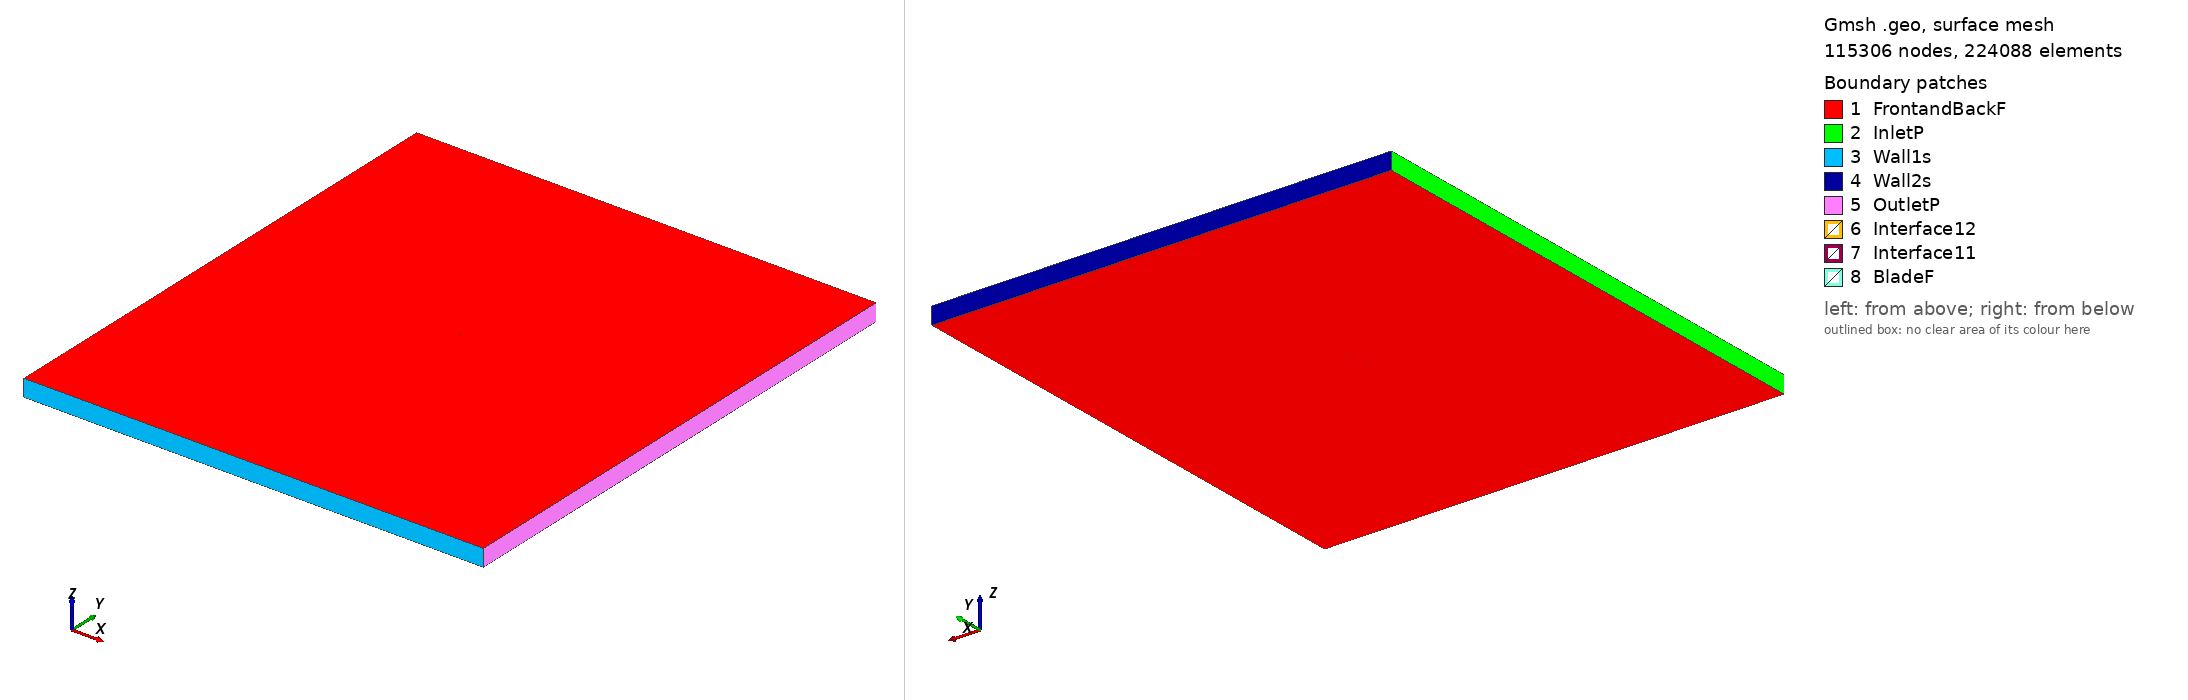

Gmsh geometry script, surface-meshed: 115306 nodes, 224088 surface elements. Boundary patches (legend numbers): 1 FrontandBackF, 2 InletP, 3 Wall1s, 4 Wall2s, 5 OutletP, 6 Interface12, 7 Interface11, 8 BladeF. Left view from above one corner, right view from below the opposite corner. Legend entries are the model's physical surfaces. The drawing asked Gmsh for element sizes between 1% and 20% of the model's largest extent; the script's own settings can give other sizes.

=== goe81_tsr2_1.5402_aoa_-0.95775.geo (drawn) ===
SetFactory("OpenCASCADE");

Point(1) = {0.074962, 0.737681, 0, 1.0};
Point(2) = {0.072242, 0.738229, 0, 1.0};
Point(3) = {0.064449, 0.739721, 0, 1.0};
Point(4) = {0.048860, 0.742816, 0, 1.0};
Point(5) = {0.033280, 0.745522, 0, 1.0};
Point(6) = {0.017715, 0.747702, 0, 1.0};
Point(7) = {0.002161, 0.749386, 0, 1.0};
Point(8) = {-0.013365, 0.750000, 0, 1.0};
Point(9) = {-0.028872, 0.749856, 0, 1.0};
Point(10) = {-0.044342, 0.748299, 0, 1.0};
Point(11) = {-0.052060, 0.746769, 0, 1.0};
Point(12) = {-0.059758, 0.744558, 0, 1.0};
Point(13) = {-0.063602, 0.743219, 0, 1.0};
Point(14) = {-0.067430, 0.741277, 0, 1.0};
Point(15) = {-0.071249, 0.738915, 0, 1.0};
Point(16) = {-0.073141, 0.737084, 0, 1.0};
Point(17) = {-0.074990, 0.733547, 0, 1.0};
Point(18) = {-0.073012, 0.732046, 0, 1.0};
Point(19) = {-0.071081, 0.732344, 0, 1.0};
Point(20) = {-0.067225, 0.733201, 0, 1.0};
Point(21) = {-0.063367, 0.733997, 0, 1.0};
Point(22) = {-0.059509, 0.734714, 0, 1.0};
Point(23) = {-0.051784, 0.735920, 0, 1.0};
Point(24) = {-0.044058, 0.737031, 0, 1.0};
Point(25) = {-0.028579, 0.738338, 0, 1.0};
Point(26) = {-0.013078, 0.738654, 0, 1.0};
Point(27) = {0.002434, 0.738628, 0, 1.0};
Point(28) = {0.017947, 0.738526, 0, 1.0};
Point(29) = {0.033469, 0.738082, 0, 1.0};
Point(30) = {0.048995, 0.737468, 0, 1.0};
Point(31) = {0.064523, 0.736791, 0, 1.0};
Point(32) = {0.072289, 0.736353, 0, 1.0};
Point(33) = {0.074987, 0.736198, 0, 1.0};
Point(34) = {-0.074962, -0.737681, 0, 1.0};
Point(35) = {-0.072242, -0.738229, 0, 1.0};
Point(36) = {-0.064449, -0.739721, 0, 1.0};
Point(37) = {-0.048860, -0.742816, 0, 1.0};
Point(38) = {-0.033280, -0.745522, 0, 1.0};
Point(39) = {-0.017715, -0.747702, 0, 1.0};
Point(40) = {-0.002161, -0.749386, 0, 1.0};
Point(41) = {0.013365, -0.750000, 0, 1.0};
Point(42) = {0.028872, -0.749856, 0, 1.0};
Point(43) = {0.044342, -0.748299, 0, 1.0};
Point(44) = {0.052060, -0.746769, 0, 1.0};
Point(45) = {0.059758, -0.744558, 0, 1.0};
Point(46) = {0.063602, -0.743219, 0, 1.0};
Point(47) = {0.067430, -0.741277, 0, 1.0};
Point(48) = {0.071249, -0.738915, 0, 1.0};
Point(49) = {0.073141, -0.737084, 0, 1.0};
Point(50) = {0.074990, -0.733547, 0, 1.0};
Point(51) = {0.073012, -0.732046, 0, 1.0};
Point(52) = {0.071081, -0.732344, 0, 1.0};
Point(53) = {0.067225, -0.733201, 0, 1.0};
Point(54) = {0.063367, -0.733997, 0, 1.0};
Point(55) = {0.059509, -0.734714, 0, 1.0};
Point(56) = {0.051784, -0.735920, 0, 1.0};
Point(57) = {0.044058, -0.737031, 0, 1.0};
Point(58) = {0.028579, -0.738338, 0, 1.0};
Point(59) = {0.013078, -0.738654, 0, 1.0};
Point(60) = {-0.002434, -0.738628, 0, 1.0};
Point(61) = {-0.017947, -0.738526, 0, 1.0};
Point(62) = {-0.033469, -0.738082, 0, 1.0};
Point(63) = {-0.048995, -0.737468, 0, 1.0};
Point(64) = {-0.064523, -0.736791, 0, 1.0};
Point(65) = {-0.072289, -0.736353, 0, 1.0};
Point(66) = {-0.074987, -0.736198, 0, 1.0};

// Lines: first blade (splines 1-4)
Spline(1) = {1:33};
Spline(2) = {33,1};

// Lines: second blade (splines 5-8)
Spline(3) = {34:66};
Spline(4) = {66,34};

// Outer domain (points 20001-4 and lines)
Point(67) = {-13.50000000, -15.00000000, 0, 1.0};
Point(68) = {-13.50000000, 15.00000000, 0, 1.0};
Point(69) = {13.50000000, 15.00000000, 0, 1.0};
Point(70) = {13.50000000, -15.00000000, 0, 1.0};
Line(11) = {67, 68};
Line(12) = {68, 69};
Line(13) = {69, 70};
Line(14) = {67, 70};

// Interface (between moving and stationary domain) (circles)
Circle(9) = {0, 0, 0, 0.80000000, 0, 2*Pi};
Circle(10) = {0, 0, 0, 0.80000000, 0, 2*Pi};

// Loops collect Lines/Splines/etc (blade1, blade2, domain, first circle)
Line Loop(1) = {1:2};
Line Loop(2) = {3:4};
Line Loop(3) = {11,12,13,-14};
Line Loop(4) = {9};

// BooleanDifference cuts out the circle/interface from the domain
Plane Surface(1) = {3};
Plane Surface(2) = {4};
BooleanDifference{ Surface{1}; Delete;}{ Surface{2}; Delete;}

// This one cuts out the blades from the inner circle/interface
Line Loop(6) = {10};
Plane Surface(5) = {6};
Plane Surface(6) = {1};
Plane Surface(7) = {2};
BooleanDifference{ Surface{5}; Delete;}{ Surface{6,7}; Delete;}

// extrude to 3rd dimension
Extrude {0, 0, 1} {Surface{1}; Surface{5}; Layers{1}; Recombine;}

// Physical Surfaces are the named boundaries (patches)
Physical Surface("Interface11") = {12};
Physical Surface("Interface12") = {10};

// sides of domain
Physical Surface("InletP") = {6};
Physical Surface("OutletP") = {9};

// top and bottom of domain
Physical Surface("Wall1s") = {7};
Physical Surface("Wall2s") = {8};

// Check FrontandBackF by ensuring there is nothing in the 3rd dimension
Physical Surface("FrontandBackF") = {1,11,5,17};
Physical Surface("BladeF") = {13:16};
Physical Volume("Turbine") = {2};
Physical Volume("Farfield") = {1};

// settings for airfoil boundary layer
Field[1] = BoundaryLayer;
Field[1].EdgesList = {1:4};
Field[1].hwall_n = 1e-3;
Field[1].thickness = 1.5e-2;
Field[1].ratio = 1.05;
Field[1].Quads = 1;
BoundaryLayer Field = 1;

// control points for mesh (blade and interface)
// floor((arc length / 1.5mm)/ 2) -> Transfinite Line
Transfinite Line {1,3} = 102 Using Progression 1;
Transfinite Line {2,4} = 2 Using Progression 1;
Transfinite Line {9, 15} = 800 Using Progression 1;

// For more information on gmsh syntax, visit http://gmsh.info/doc/texinfo/gmsh.html
